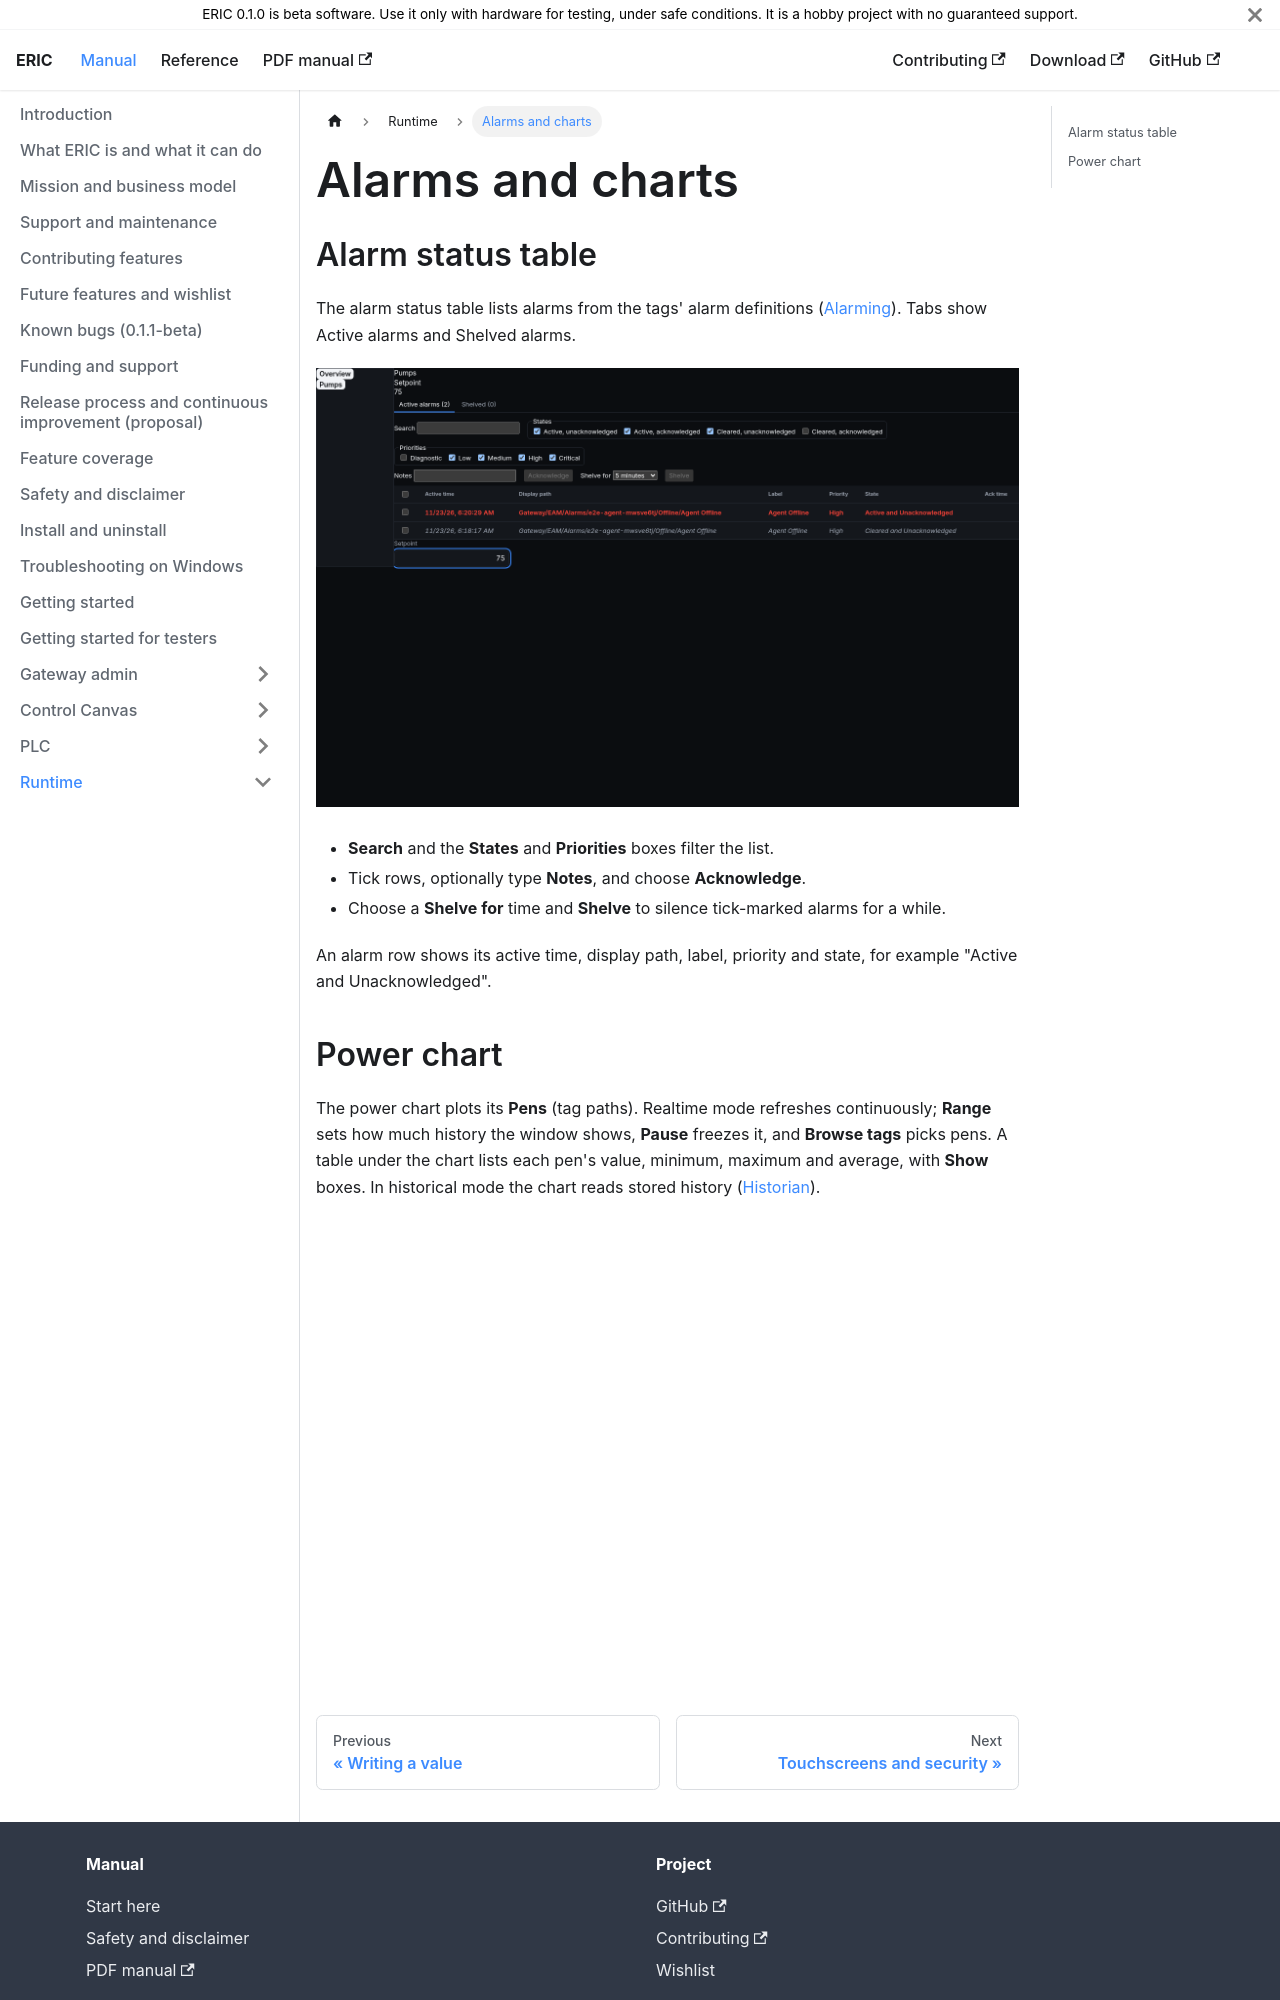

repository: neh773/eric-platform · page: manual/runtime/alarms-charts/index.html · generator: docusaurus

# Alarms and charts

## Alarm status table

The alarm status table lists alarms from the tags' alarm definitions ([Alarming](../gateway/alarming.md)). Tabs show Active alarms and Shelved alarms.

![Alarm table on the Pumps page](../img/runtime-pumps.png)

- **Search** and the **States** and **Priorities** boxes filter the list.
- Tick rows, optionally type **Notes**, and choose **Acknowledge**.
- Choose a **Shelve for** time and **Shelve** to silence tick-marked alarms for a while.

An alarm row shows its active time, display path, label, priority and state, for example "Active and Unacknowledged".
